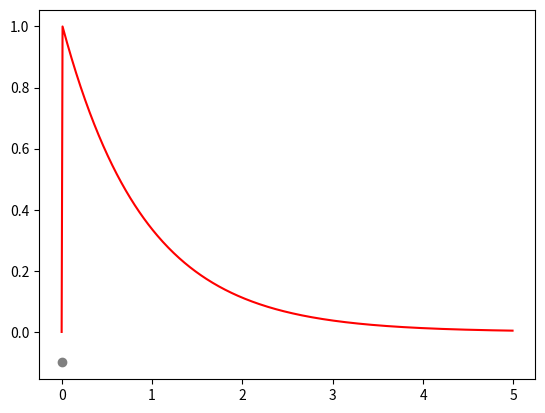

Python code for this plot:
import numpy as np
from matplotlib import pyplot as plt
from scipy.linalg import expm

# set seed
rng = np.random.default_rng()
drift = -1.1
phi = np.exp(0.01 * drift)
x = np.arange(0, 5, 0.01)
series_len = x.size
disturbance = np.zeros(series_len)
disturbance[0] = 1
y = np.zeros(series_len)
for i in np.arange(series_len - 1):
    y[i + 1] = phi * y[i] + disturbance[i]  # variance of
fig, ax = plt.subplots()
ax.plot(x, y, c="red")
ax.scatter([0], [- 0.1], c="grey")
plt.show()


# run a plot that shows the time course of the risk after event occurence


def person_pred_binomial():
    n_units = 1
    n_datapoints = int(n_units / scale)
    person = np.empty((2, n_datapoints))  # a thousand datapoints for two vars per person
    # w_init = rng.normal(0, 1, (2,))  # atm process starts at some random point
    person[:, 0] = [0, 0]  # set process start
    ind_disturb_rate = 1  # rng.poisson(5, 1) (5 over the whole sim time - i.e. year)
    disturb_prob = ind_disturb_rate / n_datapoints
    disturb = rng.binomial(1, disturb_prob, n_datapoints)
    person[1] = disturb
    for i in np.arange(n_datapoints - 1):
        person[0, i + 1] = phi[0, 1] * person[0, i] + person[1, i]
    return person


# matrix of autoregression and cross-lagged coefficients
drift = np.array([[-1.832, 5], [0, -3]])
scale = 0.01
phi = expm(0.1 * drift)

this_person = person_pred_binomial()

# fig, ax = plt.subplots()
# ax.plot(this_person[0, :], c="red")
# # ax.plot(this_person[1, :], c="grey")
# ax.scatter(np.where(this_person[1, :] == 1), np.zeros(int(this_person[1, :].sum())) - 0.1, c="grey")
# plt.show()
